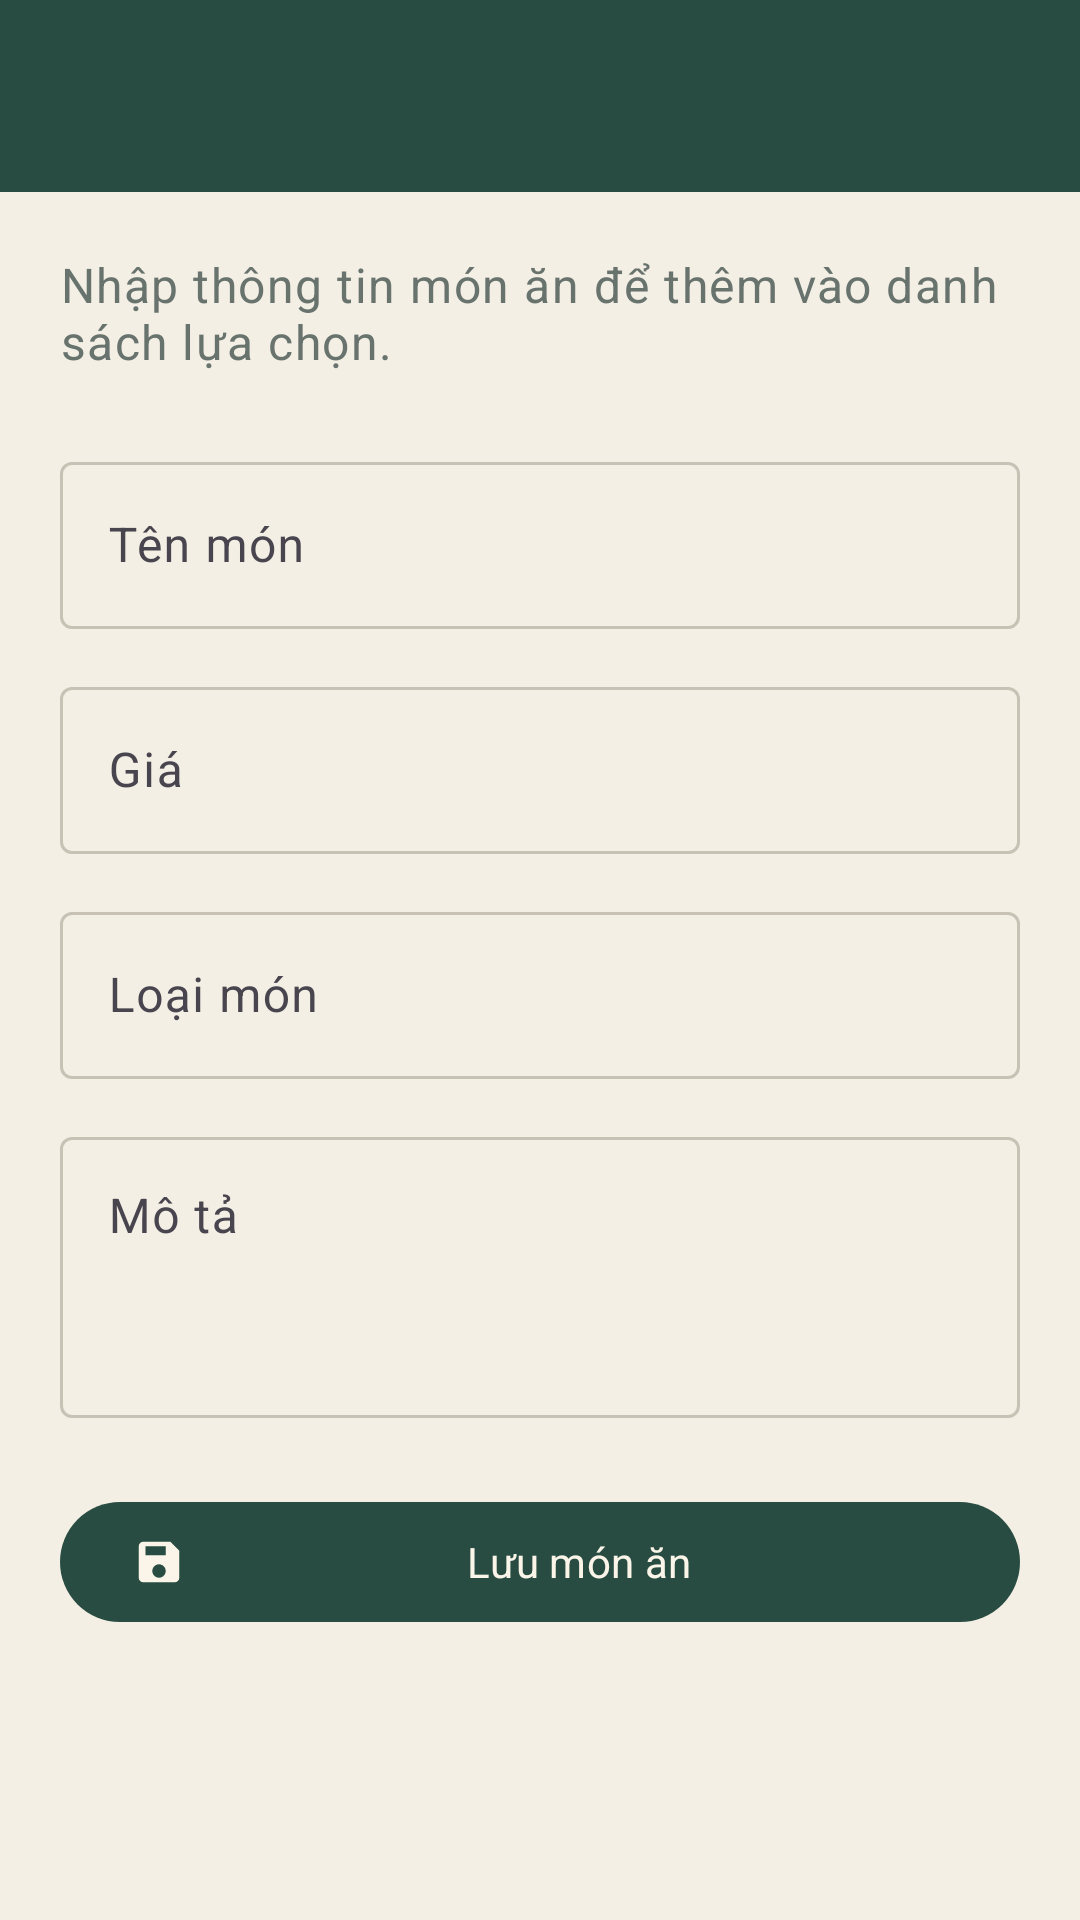

Here is an Android app screen rendered from its layout file. Give the layout XML and the strings, colors and styles it references.
<!-- AndroidManifest.xml: application theme Theme.TruaNayAnGi -->
<!-- res/layout/activity_food_form.xml -->
<?xml version="1.0" encoding="utf-8"?>
<LinearLayout xmlns:android="http://schemas.android.com/apk/res/android"
    xmlns:app="http://schemas.android.com/apk/res-auto"
    android:id="@+id/formRoot"
    android:layout_width="match_parent"
    android:layout_height="match_parent"
    android:orientation="vertical">

    <com.google.android.material.appbar.MaterialToolbar
        android:id="@+id/formToolbar"
        android:layout_width="match_parent"
        android:layout_height="wrap_content"
        android:background="@color/primary_color"
        android:elevation="4dp"
        android:minHeight="?attr/actionBarSize"
        app:navigationIcon="@drawable/ic_arrow_back_24"
        app:navigationIconTint="@color/on_primary"
        app:titleTextColor="@color/on_primary" />

    <androidx.core.widget.NestedScrollView
        android:layout_width="match_parent"
        android:layout_height="0dp"
        android:layout_weight="1"
        android:fillViewport="true">

        <LinearLayout
            android:layout_width="match_parent"
            android:layout_height="wrap_content"
            android:orientation="vertical"
            android:padding="20dp">

            <TextView
                android:layout_width="match_parent"
                android:layout_height="wrap_content"
                android:text="@string/form_intro"
                android:textAppearance="@style/TextAppearance.Material3.BodyLarge"
                android:textColor="@color/text_secondary" />

            <com.google.android.material.textfield.TextInputLayout
                android:id="@+id/nameLayout"
                style="@style/Widget.Material3.TextInputLayout.OutlinedBox"
                android:layout_width="match_parent"
                android:layout_height="wrap_content"
                android:layout_marginTop="24dp"
                android:hint="@string/food_name">

                <com.google.android.material.textfield.TextInputEditText
                    android:id="@+id/nameInput"
                    android:layout_width="match_parent"
                    android:layout_height="wrap_content"
                    android:imeOptions="actionNext"
                    android:inputType="textCapSentences"
                    android:maxLines="1" />

            </com.google.android.material.textfield.TextInputLayout>

            <com.google.android.material.textfield.TextInputLayout
                android:id="@+id/priceLayout"
                style="@style/Widget.Material3.TextInputLayout.OutlinedBox"
                android:layout_width="match_parent"
                android:layout_height="wrap_content"
                android:layout_marginTop="14dp"
                android:hint="@string/food_price"
                app:suffixText="đ">

                <com.google.android.material.textfield.TextInputEditText
                    android:id="@+id/priceInput"
                    android:layout_width="match_parent"
                    android:layout_height="wrap_content"
                    android:imeOptions="actionNext"
                    android:inputType="number"
                    android:maxLines="1" />

            </com.google.android.material.textfield.TextInputLayout>

            <com.google.android.material.textfield.TextInputLayout
                android:id="@+id/categoryLayout"
                style="@style/Widget.Material3.TextInputLayout.OutlinedBox"
                android:layout_width="match_parent"
                android:layout_height="wrap_content"
                android:layout_marginTop="14dp"
                android:hint="@string/food_category">

                <com.google.android.material.textfield.TextInputEditText
                    android:id="@+id/categoryInput"
                    android:layout_width="match_parent"
                    android:layout_height="wrap_content"
                    android:imeOptions="actionNext"
                    android:inputType="textCapSentences"
                    android:maxLines="1" />

            </com.google.android.material.textfield.TextInputLayout>

            <com.google.android.material.textfield.TextInputLayout
                style="@style/Widget.Material3.TextInputLayout.OutlinedBox"
                android:layout_width="match_parent"
                android:layout_height="wrap_content"
                android:layout_marginTop="14dp"
                android:hint="@string/food_description">

                <com.google.android.material.textfield.TextInputEditText
                    android:id="@+id/descriptionInput"
                    android:layout_width="match_parent"
                    android:layout_height="wrap_content"
                    android:gravity="top"
                    android:inputType="textCapSentences|textMultiLine"
                    android:maxLines="5"
                    android:minLines="3" />

            </com.google.android.material.textfield.TextInputLayout>

            <com.google.android.material.button.MaterialButton
                android:id="@+id/saveButton"
                android:layout_width="match_parent"
                android:layout_height="wrap_content"
                android:layout_marginTop="24dp"
                android:text="@string/save_food"
                app:icon="@drawable/ic_save_24" />

        </LinearLayout>

    </androidx.core.widget.NestedScrollView>

</LinearLayout>
<!-- resources referenced by this layout -->
<resources>
  <color name="on_primary">#FAF5E8</color>
  <color name="primary_color">#284C42</color>
  <color name="text_secondary">#68736E</color>
  <!-- drawable ic_save_24 (drawable) -->
  <vector xmlns:android="http://schemas.android.com/apk/res/android"
      android:width="24dp"
      android:height="24dp"
      android:viewportWidth="24"
      android:viewportHeight="24">
      <path
          android:fillColor="@android:color/white"
          android:pathData="M17,3H5a2,2 0,0 0,-2 2v14a2,2 0,0 0,2 2h14a2,2 0,0 0,2 -2V7l-4,-4M12,19a3,3 0,1 1,0 -6,3 3,0 0,1 0,6M6,5h9v4H6V5z" />
  </vector>
  <string name="food_category">Loại món</string>
  <string name="food_description">Mô tả</string>
  <string name="food_name">Tên món</string>
  <string name="food_price">Giá</string>
  <string name="form_intro">Nhập thông tin món ăn để thêm vào danh sách lựa chọn.</string>
  <string name="save_food">Lưu món ăn</string>
  <style name="Theme.TruaNayAnGi" parent="Base.Theme.TruaNayAnGi" />
  <style name="Base.Theme.TruaNayAnGi" parent="Theme.Material3.DayNight.NoActionBar">
          <item name="colorPrimary">@color/primary_color</item>
          <item name="colorOnPrimary">@color/on_primary</item>
          <item name="colorPrimaryContainer">@color/category_background</item>
          <item name="colorOnPrimaryContainer">@color/category_text</item>
          <item name="colorSecondary">@color/wheel_green</item>
          <item name="colorOnSecondary">@color/on_primary</item>
          <item name="colorSurface">@color/surface_color</item>
          <item name="colorOnSurface">@color/text_primary</item>
          <item name="colorOutline">@color/outline_color</item>
          <item name="colorError">@color/danger_color</item>
          <item name="android:colorBackground">@color/background_color</item>
          <item name="android:statusBarColor">@color/primary_dark</item>
          <item name="android:navigationBarColor">@color/primary_dark</item>
          <item name="android:windowLightStatusBar">false</item>
          <item name="android:fontFamily">sans-serif</item>
          <item name="materialButtonStyle">@style/Widget.Material3.Button</item>
      </style>
  <color name="category_background">#E7D7AA</color>
  <color name="category_text">#394A43</color>
  <color name="wheel_green">#376D56</color>
  <color name="surface_color">#FBF8F0</color>
  <color name="text_primary">#25332E</color>
  <color name="outline_color">#C8C2B5</color>
  <color name="danger_color">#A94F40</color>
  <color name="background_color">#F3EFE5</color>
  <color name="primary_dark">#18372F</color>
</resources>
